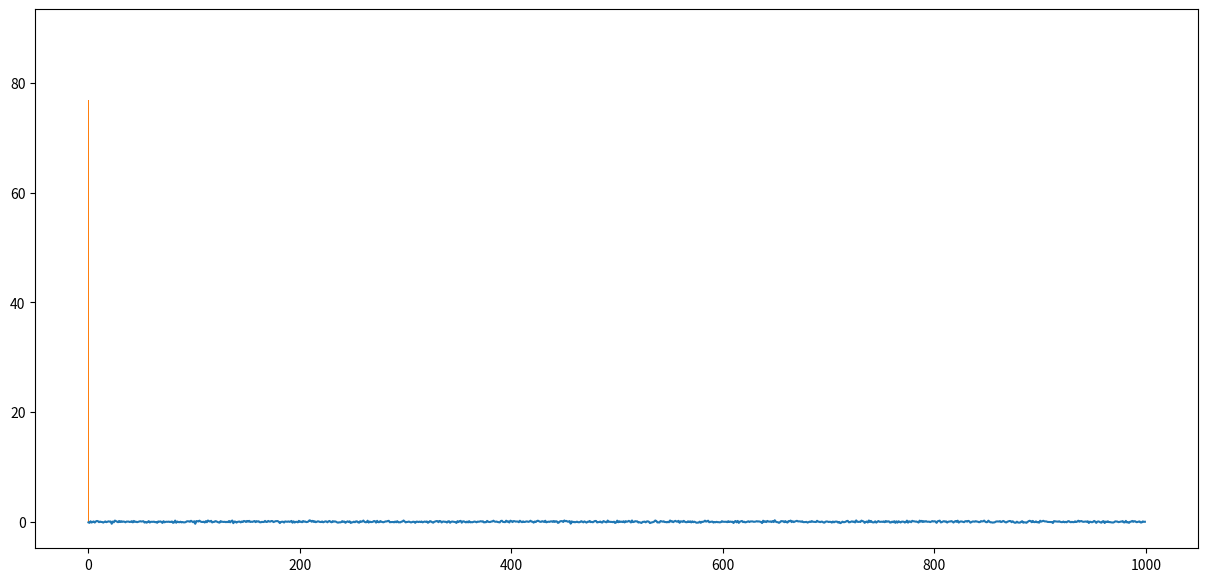

Python code for this plot: (Note: this script raises an exception after producing the figure.)
def solution(s):
    dic = ['aa','bb','cc','dd','ee','ff','gg','hh','ii','jj','kk','ll','mm',
           'nn','oo','pp','qq','rr','ss','tt','uu','vv','ww','xx','yy','zz']
    while True:
        before = len(s)
        for i in dic:
            s = s.replace(i, '')
        after = len(s)
        if before == after:
            return 0
        elif s=='':
            return 1


s1 = 'baabaa' # 1
s2 = 'cdcd' # 0






import numpy as np
import matplotlib.pyplot as plt

mu, sigma = 0, 0.1

s = np.random.normal(mu, sigma, 1000)
s

plt.figure(figsize = (15, 7))
plt.plot(s)

count, bins, ignored = plt.hist(s, 30, normed
=True)

plt.plot(bins, 1/(sigma * np.sqrt(2*np.pi))*np.exp(-(bins-mu)**2/2*(sigma)))

########################################################################################################

# 세 정수를 입력받아 최댓값 구하기
print('최댓값 구하기')
a = int(input('a의 값'))
b = int(input('b의 값'))
c = int(input('c의 값'))

maximum = a
if b> maximum: maximum = b
if c> maximum: maximum = c

print(f'최댓값은 {maximum}')

############################################################################################################
print('이름을 입력하세요 : ', end = '')
name= input()
print(f'안녕하세요? {name}님')

##############################################################################

name = input('이름?:')
print(f'안녕하세요? {name}님')

##############################################################################

int('17')

int('110', 2)

##############################################################################

def max3(a,b,c):
    maximum = a
    if b>maximum: maximum=b
    if c>maximum: maximum=c
    return maximum

print(f'max3(3,2,1) = {max3(3,2,1)}')
print(f'max3(3,2,3) = {max3(3,2,3)}')
print(f'max3(3,2,4) = {max3(3,2,4)}')
print(f'max3(3,2,5) = {max3(3,2,5)}')
print(f'max3(3,2,6) = {max3(3,2,6)}')
print(f'max3(3,2,7) = {max3(3,2,7)}')
print(f'max3(3,7,8) = {max3(3,7,8)}')
print(f'max3(3,9,1) = {max3(3,9,1)}')
print(f'max3(3,4,1) = {max3(3,4,1)}')

##############################################################################

def med3(a,b,c):
    if a>=b:
        if b>=c:
            return b
        elif c>=a:
            return a
    elif a>c:
        return a
    elif b>c:
        return c
    else:
        return b

print('세 정수의 중앙값')
a = int(input('a'))
b = int(input('b'))
c = int(input('c'))

print(f'중앙값 {med3(a,b,c)}')
